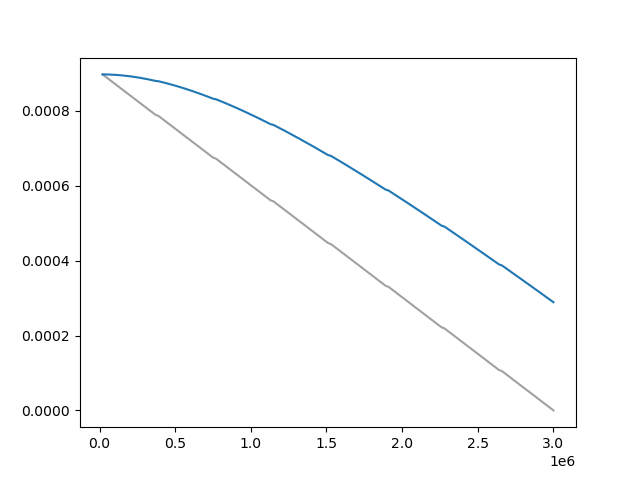

Values plotted in this chart, from the file beside it:
Wall time, Step, Value
1715209078, 20000, 0.0008969
1715209112, 30000, 0.0008938
1715209147, 40000, 0.0008908
1715209180, 50000, 0.0008877
1715209213, 60000, 0.0008846
1715209247, 70000, 0.0008815
1715209280, 80000, 0.0008784
1715209313, 90000, 0.0008753
1715209345, 100000, 0.0008723
1715209377, 110000, 0.0008692
1715209410, 120000, 0.0008661
1715209442, 130000, 0.000863
1715209475, 140000, 0.0008599
1715209508, 150000, 0.0008569
1715209541, 160000, 0.0008538
1715209574, 170000, 0.0008507
1715209606, 180000, 0.0008476
1715209640, 190000, 0.0008445
1715209674, 200000, 0.0008414
1715209708, 210000, 0.0008383
1715209741, 220000, 0.0008353
1715209774, 230000, 0.0008322
1715209808, 240000, 0.0008291
1715209841, 250000, 0.000826
1715209875, 260000, 0.0008229
1715209907, 270000, 0.0008198
1715209941, 280000, 0.0008168
1715209974, 290000, 0.0008137
1715210007, 300000, 0.0008106
1715210040, 310000, 0.0008075
1715210073, 320000, 0.0008044
1715210106, 330000, 0.0008014
1715210139, 340000, 0.0007983
1715210173, 350000, 0.0007952
1715210206, 360000, 0.0007921
1715210240, 370000, 0.0007891
1715210307, 390000, 0.000786
1715210342, 400000, 0.0007829
1715210376, 410000, 0.0007798
1715210410, 420000, 0.0007767
1715210444, 430000, 0.0007737
1715210478, 440000, 0.0007706
1715210512, 450000, 0.0007675
1715210545, 460000, 0.0007644
1715210579, 470000, 0.0007613
1715210612, 480000, 0.0007582
1715210645, 490000, 0.0007552
1715210679, 500000, 0.0007521
1715210713, 510000, 0.000749
1715210747, 520000, 0.0007459
1715210781, 530000, 0.0007428
1715210815, 540000, 0.0007397
1715210848, 550000, 0.0007367
1715210882, 560000, 0.0007336
1715210916, 570000, 0.0007305
1715210951, 580000, 0.0007274
1715210985, 590000, 0.0007243
1715211020, 600000, 0.0007213
1715211055, 610000, 0.0007182
1715211090, 620000, 0.0007151
... 232 more rows
